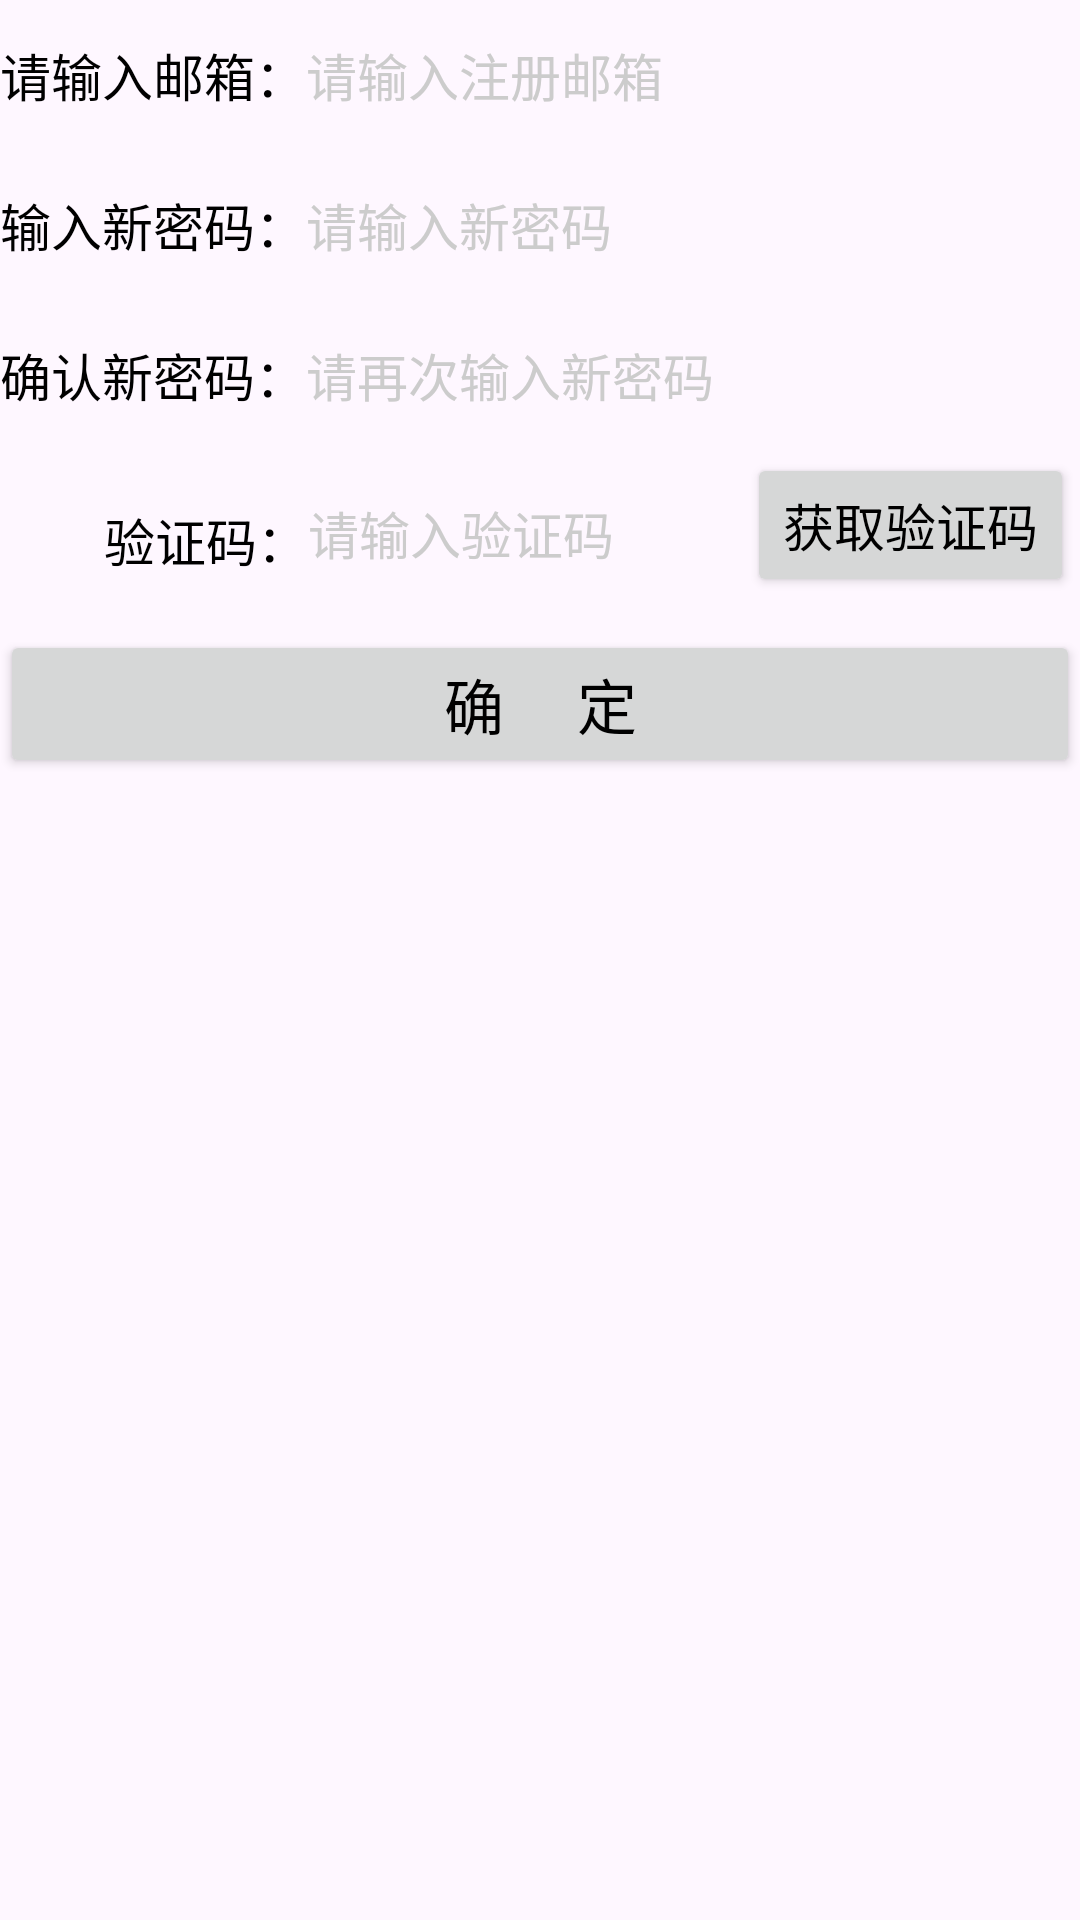

Here is an Android app screen rendered from its layout file. Give the layout XML and the strings, colors and styles it references.
<!-- AndroidManifest.xml: application theme Theme.IoT_software -->
<!-- res/layout/activity_sign_up.xml -->
<?xml version="1.0" encoding="utf-8"?>
<LinearLayout xmlns:android="http://schemas.android.com/apk/res/android"
    xmlns:app="http://schemas.android.com/apk/res-auto"
    xmlns:tools="http://schemas.android.com/tools"
    android:id="@+id/main"
    android:layout_width="match_parent"
    android:layout_height="match_parent"
    android:orientation="vertical"
    tools:context=".SignUpActivity">

    <LinearLayout
        android:layout_width="match_parent"
        android:layout_height="50dp"
        android:orientation="horizontal">

        <TextView
            android:layout_width="wrap_content"
            android:layout_height="match_parent"
            android:gravity="center"
            android:text="请输入邮箱："
            android:textColor="@color/black"
            android:textSize="17sp" />

        <EditText
            android:id="@+id/et_sign_up_email"
            android:layout_width="0dp"
            android:layout_height="match_parent"
            android:layout_marginTop="5dp"
            android:layout_marginBottom="5dp"
            android:layout_weight="1"
            android:background="@drawable/editext_selector"
            android:hint="请输入注册邮箱"
            android:inputType="text"
            android:maxLength="11"
            android:textColor="@color/black"
            android:textColorHint="@color/grey"
            android:textSize="17sp" />


    </LinearLayout>

    <LinearLayout
        android:layout_width="match_parent"
        android:layout_height="50dp"
        android:orientation="horizontal">

        <TextView
            android:layout_width="wrap_content"
            android:layout_height="match_parent"
            android:gravity="center"
            android:text="@string/input_new_password"
            android:textColor="@color/black"
            android:textSize="17sp" />

        <EditText
            android:id="@+id/et_password_first"
            android:layout_width="0dp"
            android:layout_height="match_parent"
            android:layout_marginTop="5dp"
            android:layout_marginBottom="5dp"
            android:layout_weight="1"
            android:background="@drawable/editext_selector"
            android:hint="@string/input_new_password_hint"
            android:inputType="text"
            android:maxLength="11"
            android:textColor="@color/black"
            android:textColorHint="@color/grey"
            android:textSize="17sp" />


    </LinearLayout>

    <LinearLayout
        android:layout_width="match_parent"
        android:layout_height="50dp"
        android:orientation="horizontal">

        <TextView
            android:layout_width="wrap_content"
            android:layout_height="match_parent"
            android:gravity="center"
            android:text="@string/confirm_new_password"
            android:textColor="@color/black"
            android:textSize="17sp" />

        <EditText
            android:id="@+id/et_password_second"
            android:layout_width="0dp"
            android:layout_height="match_parent"
            android:layout_marginTop="5dp"
            android:layout_marginBottom="5dp"
            android:layout_weight="1"
            android:background="@drawable/editext_selector"
            android:hint="@string/input_new_password_again"
            android:inputType="text"
            android:maxLength="11"
            android:textColor="@color/black"
            android:textColorHint="@color/grey"
            android:textSize="17sp" />


    </LinearLayout>

    <LinearLayout
        android:layout_width="match_parent"
        android:layout_height="60dp"
        android:orientation="horizontal">

        <TextView
            android:layout_width="wrap_content"
            android:layout_height="match_parent"
            android:gravity="center"
            android:text="@string/verifycode2"
            android:textColor="@color/black"
            android:textSize="17sp" />

        <RelativeLayout
            android:layout_width="0dp"
            android:layout_height="match_parent"
            android:layout_weight="1">

            <EditText
                android:id="@+id/et_verifycode"
                android:layout_width="match_parent"
                android:layout_height="45dp"
                android:layout_marginTop="5dp"
                android:layout_marginBottom="5dp"
                android:layout_weight="1"
                android:background="@drawable/editext_selector"
                android:hint="@string/input_verifycode"
                android:inputType="numberPassword"
                android:maxLength="11"
                android:textColor="@color/black"
                android:textColorHint="@color/grey"
                android:textSize="17sp" />

            <android.widget.Button
                android:id="@+id/btn_verifycode"
                android:layout_width="wrap_content"
                android:layout_height="wrap_content"
                android:layout_alignParentEnd="true"
                android:layout_alignParentBottom="true"
                android:layout_marginEnd="2dp"
                android:layout_marginBottom="11dp"
                android:text="@string/get_verifycode"
                android:textColor="@color/black"
                android:textSize="17sp" />
        </RelativeLayout>

    </LinearLayout>

    <android.widget.Button
        android:id="@+id/btn_confirm"
        android:layout_width="match_parent"
        android:layout_height="wrap_content"
        android:text="@string/done"
        android:textColor="@color/black"
        android:textSize="20sp" />

</LinearLayout>
<!-- resources referenced by this layout -->
<resources>
  <color name="black">#FF000000</color>
  <color name="grey">#cccccc</color>
  <string name="confirm_new_password">确认新密码：</string>
  <string name="done">确     定</string>
  <string name="get_verifycode">获取验证码</string>
  <string name="input_new_password">输入新密码：</string>
  <string name="input_new_password_again">请再次输入新密码</string>
  <string name="input_new_password_hint">请输入新密码</string>
  <string name="input_verifycode">请输入验证码</string>
  <string name="verifycode2">        验证码：</string>
  <style name="Theme.IoT_software" parent="Base.Theme.IoT_software" />
  <style name="Base.Theme.IoT_software" parent="Theme.Material3.DayNight.NoActionBar">
          
          
          
          <item name="colorPrimary">@color/colorPrimary</item>
          <item name="colorPrimaryDark">@color/colorPrimaryDark</item>
          <item name="colorAccent">@color/colorAccent</item>
      </style>
  <color name="colorPrimary">#FFFFFF</color>
  <color name="colorPrimaryDark">#FFFFFF</color>
  <color name="colorAccent">#FFFFFF</color>
</resources>
